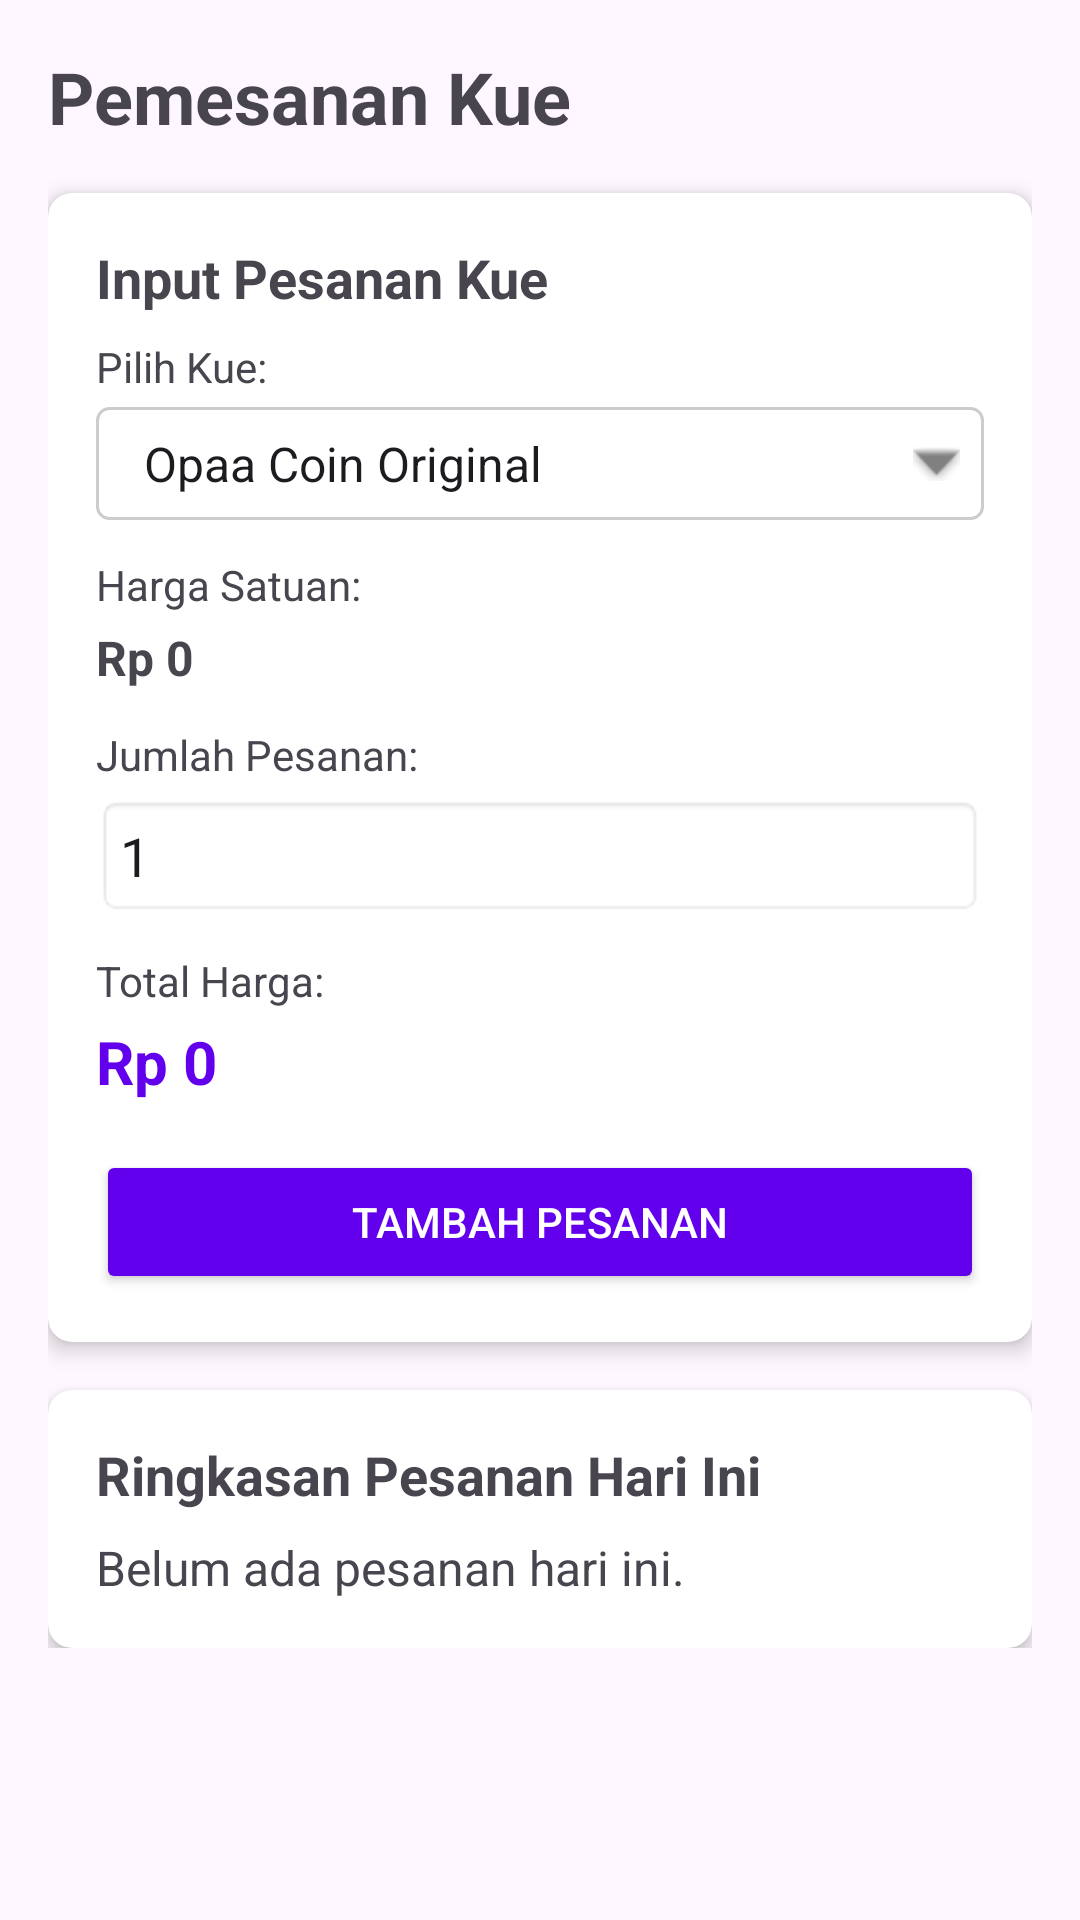

Android layout source for this screen:
<!-- AndroidManifest.xml: application theme Theme.KueKu -->
<!-- res/layout/fragment_order.xml -->
<?xml version="1.0" encoding="utf-8"?>
<ScrollView xmlns:android="http://schemas.android.com/apk/res/android"
    xmlns:tools="http://schemas.android.com/tools"
    xmlns:app="http://schemas.android.com/apk/res-auto"
    android:layout_width="match_parent"
    android:layout_height="match_parent"
    tools:context=".OrderFragment">

    <LinearLayout
        android:layout_width="match_parent"
        android:layout_height="wrap_content"
        android:orientation="vertical"
        android:padding="16dp">

        <TextView
            android:layout_width="wrap_content"
            android:layout_height="wrap_content"
            android:text="Pemesanan Kue"
            android:textSize="24sp"
            android:textStyle="bold"
            android:layout_marginBottom="16dp"/>

        <androidx.cardview.widget.CardView
            android:layout_width="match_parent"
            android:layout_height="wrap_content"
            android:layout_marginBottom="16dp"
            app:cardCornerRadius="8dp"
            app:cardElevation="4dp">

            <LinearLayout
                android:layout_width="match_parent"
                android:layout_height="wrap_content"
                android:orientation="vertical"
                android:padding="16dp">

                <TextView
                    android:layout_width="wrap_content"
                    android:layout_height="wrap_content"
                    android:text="Input Pesanan Kue"
                    android:textSize="18sp"
                    android:textStyle="bold"
                    android:layout_marginBottom="8dp"/>

                <TextView
                    android:layout_width="wrap_content"
                    android:layout_height="wrap_content"
                    android:text="Pilih Kue:"
                    android:layout_marginBottom="4dp"/>

                <Spinner
                    android:id="@+id/spinnerKue"
                    android:layout_width="match_parent"
                    android:layout_height="wrap_content"
                    android:entries="@array/kue_options"
                    android:padding="8dp"
                    android:background="@drawable/spinner_background"
                    android:layout_marginBottom="12dp"/>

                <TextView
                    android:layout_width="wrap_content"
                    android:layout_height="wrap_content"
                    android:text="Harga Satuan:"
                    android:layout_marginBottom="4dp"/>

                <TextView
                    android:id="@+id/tvHargaSatuan"
                    android:layout_width="wrap_content"
                    android:layout_height="wrap_content"
                    android:text="Rp 0"
                    android:textSize="16sp"
                    android:textStyle="bold"
                    android:layout_marginBottom="12dp"/>

                <TextView
                    android:layout_width="wrap_content"
                    android:layout_height="wrap_content"
                    android:text="Jumlah Pesanan:"
                    android:layout_marginBottom="4dp"/>

                <EditText
                    android:id="@+id/etJumlahPesanan"
                    android:layout_width="match_parent"
                    android:layout_height="wrap_content"
                    android:inputType="number"
                    android:text="1"
                    android:minEms="1"
                    android:padding="8dp"
                    android:background="@android:drawable/editbox_background"
                    android:layout_marginBottom="12dp"/>

                <TextView
                    android:layout_width="wrap_content"
                    android:layout_height="wrap_content"
                    android:text="Total Harga:"
                    android:layout_marginBottom="4dp"/>

                <TextView
                    android:id="@+id/tvTotalHarga"
                    android:layout_width="wrap_content"
                    android:layout_height="wrap_content"
                    android:text="Rp 0"
                    android:textSize="20sp"
                    android:textStyle="bold"
                    android:textColor="@color/design_default_color_primary"
                    android:layout_marginBottom="16dp"/>

                <Button
                    android:id="@+id/btnTambahPesanan"
                    android:layout_width="match_parent"
                    android:layout_height="wrap_content"
                    android:text="Tambah Pesanan"
                    android:backgroundTint="@color/design_default_color_primary"
                    android:textColor="@android:color/white"
                    android:padding="12dp"/>

            </LinearLayout>
        </androidx.cardview.widget.CardView>

        <androidx.cardview.widget.CardView
            android:layout_width="match_parent"
            android:layout_height="wrap_content"
            app:cardCornerRadius="8dp"
            app:cardElevation="4dp">

            <LinearLayout
                android:layout_width="match_parent"
                android:layout_height="wrap_content"
                android:orientation="vertical"
                android:padding="16dp">

                <TextView
                    android:layout_width="wrap_content"
                    android:layout_height="wrap_content"
                    android:text="Ringkasan Pesanan Hari Ini"
                    android:textSize="18sp"
                    android:textStyle="bold"
                    android:layout_marginBottom="8dp"/>

                <TextView
                    android:id="@+id/tvRingkasanPesananHariIni"
                    android:layout_width="wrap_content"
                    android:layout_height="wrap_content"
                    android:text="Belum ada pesanan hari ini."
                    android:textSize="16sp"/>

            </LinearLayout>
        </androidx.cardview.widget.CardView>

    </LinearLayout>
</ScrollView>
<!-- resources referenced by this layout -->
<resources>
  <string-array name="kue_options">
          <item>Opaa Coin Original</item>
          <item>Opaa Coin Coklat</item>
          <item>Opaa Coin Keju</item>
      </string-array>
  <!-- drawable spinner_background (drawable) -->
  <?xml version="1.0" encoding="utf-8"?>
  <selector xmlns:android="http://schemas.android.com/apk/res/android">
      <item>
          <layer-list>
              <item>
                  <shape android:shape="rectangle">
                      <solid android:color="@android:color/white"/>
                      <corners android:radius="4dp"/>
                      <stroke android:width="1dp" android:color="#CCCCCC"/>
                  </shape>
              </item>
              <item android:gravity="end|center_vertical" android:right="8dp">
                  <bitmap android:src="@android:drawable/arrow_down_float"
                      android:tint="#808080"/>
              </item>
          </layer-list>
      </item>
  </selector>
  <style name="Theme.KueKu" parent="Base.Theme.KueKu" />
  <style name="Base.Theme.KueKu" parent="Theme.Material3.DayNight.NoActionBar">
          
          
      </style>
</resources>
